Labelled photos from "mas_enfermedades", an image-classification folder in JupaaF/DatosAcronex. The possible labels are: eye spot, red leaf spot, ring spot.

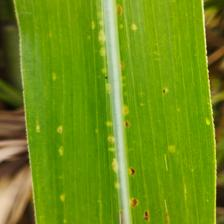
Label: eye spot

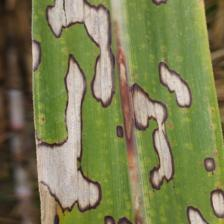
Label: ring spot

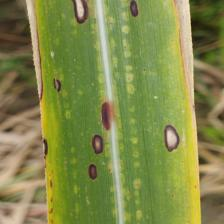
Label: ring spot

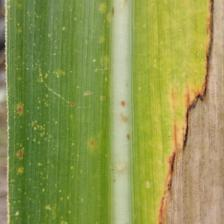
Label: red leaf spot

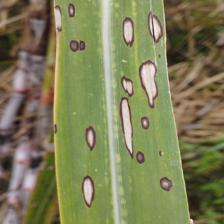
Label: ring spot

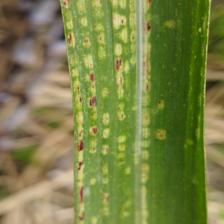
Label: eye spot
